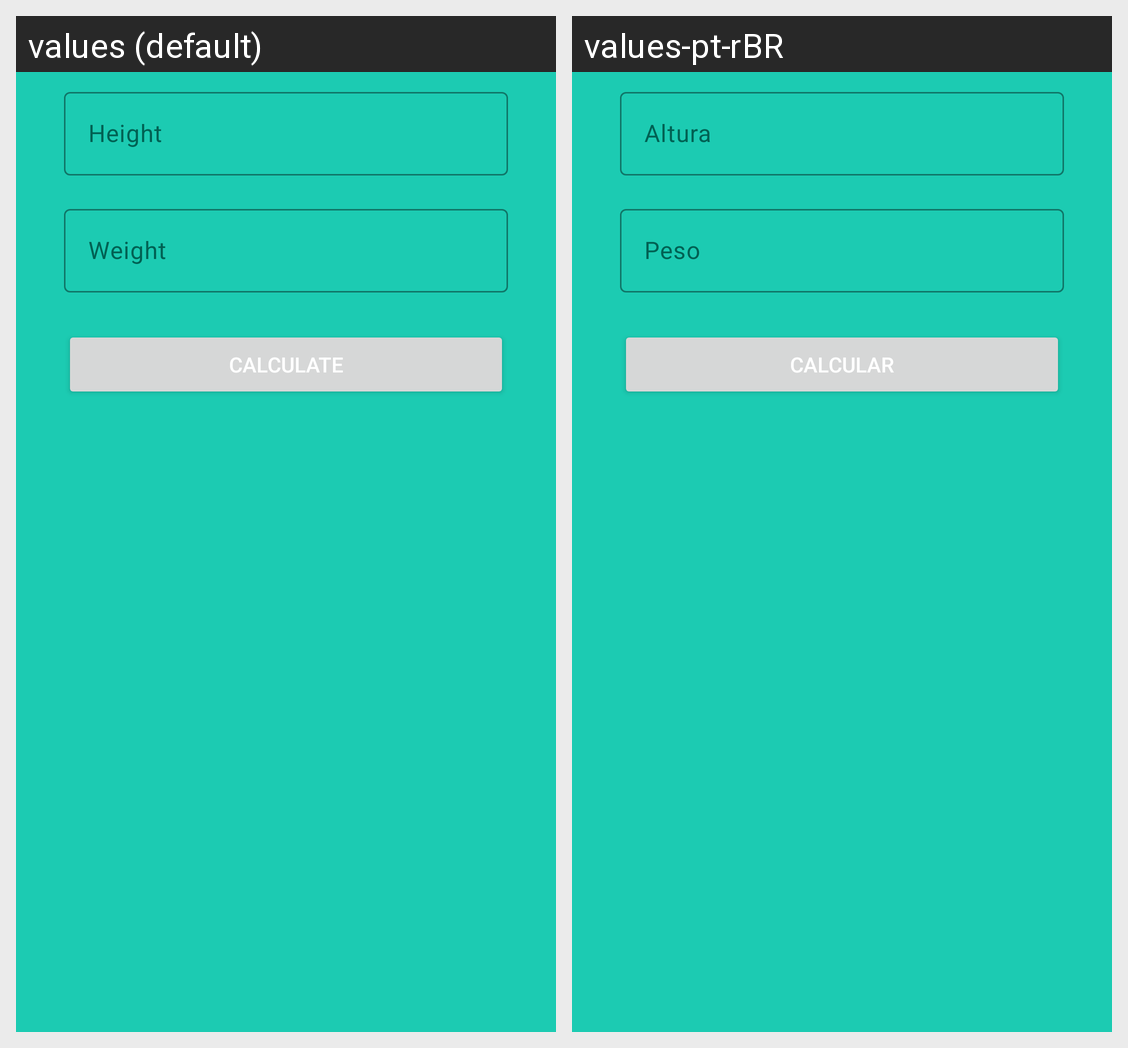

Here is an Android app screen in its default locale and in the app's own translations. Write out the translated-string differences for the strings that appear on this screen.
Android screen res/layout/fragment_imc.xml rendered under 2 locales, left to right: values (default), values-pt-rBR. Device: Nexus 5 (rendered at 1080×1920; each locale shown at half size, 540×960, under a caption strip naming it); theme Base.Theme.CalculadoraIMC.
Strings drawn on this screen, with the default value and each locale's value (text and hints the layout hard-codes, and strings that could not be matched under every locale, appear in the picture but are not listed):

btn_calc
  values: Calculate
  values-pt-rBR: Calcular

hintWeight
  values: Weight
  values-pt-rBR: Peso

hintHeight
  values: Height
  values-pt-rBR: Altura
